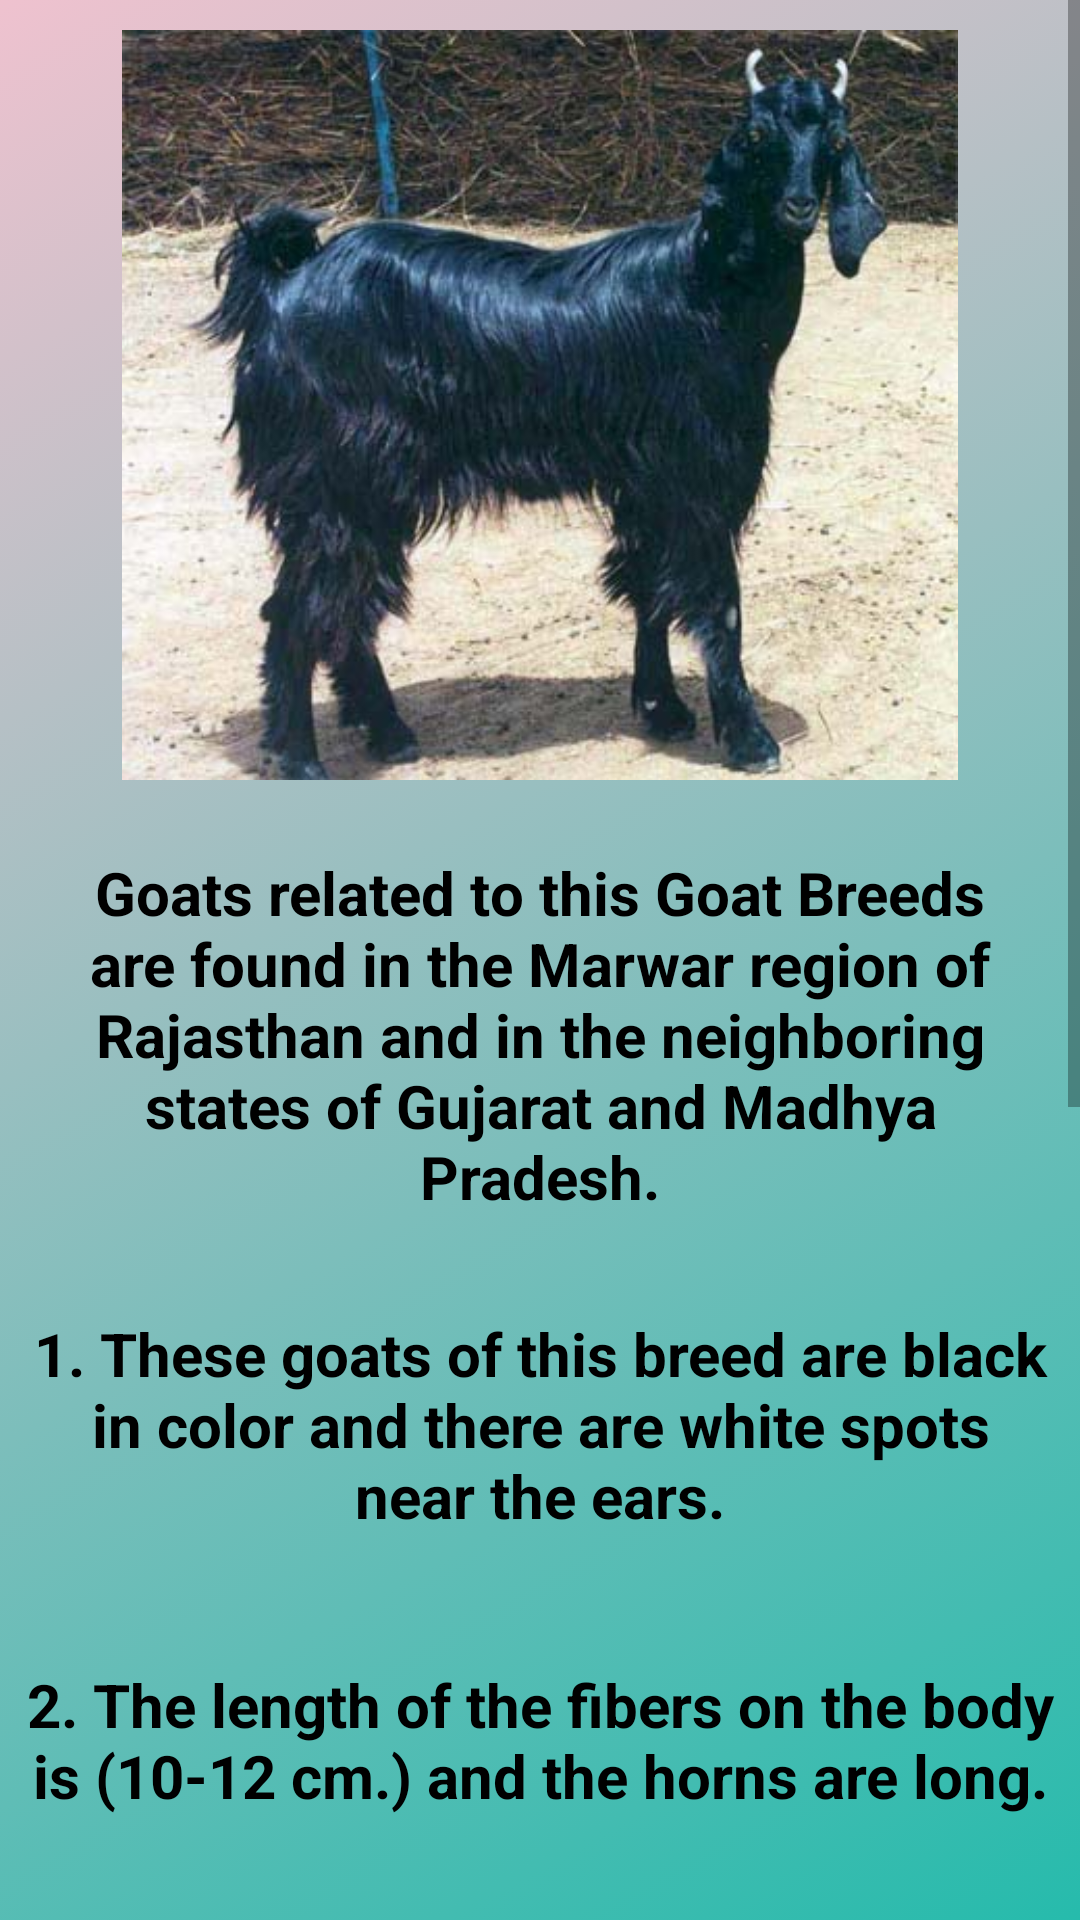

This screen was rendered from an Android layout file. Write that file and the resources it references.
<!-- AndroidManifest.xml: application theme Theme.RahateGoatFarming07 -->
<!-- res/layout/activity_goat7.xml -->
<?xml version="1.0" encoding="utf-8"?>
<ScrollView xmlns:android="http://schemas.android.com/apk/res/android"
    xmlns:app="http://schemas.android.com/apk/res-auto"
    xmlns:tools="http://schemas.android.com/tools"
    android:layout_width="match_parent"
    android:layout_height="match_parent"
    android:orientation="vertical"
    tools:context=".Goat7"
    android:background="@drawable/background_color5"
    tools:ignore="SpeakableTextPresentCheck">

    <LinearLayout
        android:layout_width="match_parent"
        android:layout_height="match_parent"
        android:orientation="vertical">

        <ImageView
            android:id="@+id/imageView"
            android:layout_width="match_parent"
            android:layout_height="250dp"
            android:layout_marginStart="8dp"
            android:layout_marginTop="10dp"
            android:layout_marginEnd="8dp"
            android:background="@drawable/input_bg"
            android:src="@drawable/goat4"
            app:layout_constraintEnd_toEndOf="parent"
            app:layout_constraintStart_toStartOf="parent"
            app:layout_constraintTop_toTopOf="parent" />

        <TextView
            android:layout_marginTop="10dp"
            android:layout_width="match_parent"
            android:layout_height="150dp"
            android:background="@drawable/input_bg"
            android:layout_marginRight="8dp"
            android:layout_marginLeft="8dp"
            android:gravity="center"
            android:text="Goats related to this Goat Breeds are found
in the Marwar region of Rajasthan and in the
neighboring states of Gujarat and Madhya
Pradesh."
            android:textSize="20sp"
            android:textColor="@color/black"
            android:textStyle="bold"/>

        <TextView
            android:layout_marginTop="10dp"
            android:layout_width="match_parent"
            android:layout_height="90dp"
            android:background="@drawable/input_bg"
            android:layout_marginRight="8dp"
            android:layout_marginLeft="8dp"
            android:gravity="center"
            android:text="1. These goats of this breed are black in color
and there are white spots near the ears."
            android:textSize="20sp"
            android:textColor="@color/black"
            android:textStyle="bold"/>

        <TextView
            android:layout_marginTop="10dp"
            android:layout_width="match_parent"
            android:layout_height="100dp"
            android:background="@drawable/input_bg"
            android:layout_marginRight="8dp"
            android:layout_marginLeft="8dp"
            android:gravity="center"
            android:text="2. The length of the fibers on the body is (10-12
cm.) and the horns are long."
            android:textSize="20sp"
            android:textColor="@color/black"
            android:textStyle="bold"/>

        <TextView
            android:layout_marginTop="10dp"
            android:layout_width="match_parent"
            android:layout_height="170dp"
            android:background="@drawable/input_bg"
            android:layout_marginRight="8dp"
            android:layout_marginLeft="8dp"
            android:gravity="center"
            android:text="3. Their ears are small and the horns are
and twisted like a screw. They are of medium
size. The average weight of an adult female
goat is 25 kg. And the weight of male goat is 35
kg."
            android:textSize="20sp"
            android:textColor="@color/black"
            android:textStyle="bold"/>

        <TextView
            android:layout_width="match_parent"
            android:layout_height="70dp"
            android:layout_marginLeft="8dp"
            android:layout_marginTop="10dp"
            android:layout_marginRight="8dp"
            android:background="@drawable/input_bg"
            android:gravity="center"
            android:text="4. This breed is reared for three main purposes
i.e. meat, milk and fibre."
            android:textColor="@color/black"
            android:textSize="20sp"
            android:textStyle="bold" />

        <TextView
            android:layout_marginTop="10dp"
            android:layout_width="match_parent"
            android:layout_height="70dp"
            android:background="@drawable/input_bg"
            android:layout_marginRight="8dp"
            android:layout_marginLeft="8dp"
            android:gravity="center"
            android:text="5. The meat of goats of this breed is delicious."
            android:textSize="20sp"
            android:textColor="@color/black"
            android:textStyle="bold"/>

        <TextView
            android:layout_marginTop="10dp"
            android:layout_width="match_parent"
            android:layout_height="120dp"
            android:background="@drawable/input_bg"
            android:layout_marginRight="8dp"
            android:layout_marginLeft="8dp"
            android:gravity="center"
            android:text="6. This is 0.75-1.00 kg every day. Gives milk. An
average of 300 grams of fiber is obtained from a
goat in a year."
            android:layout_marginBottom="10dp"
            android:textSize="20sp"
            android:textColor="@color/black"
            android:textStyle="bold"/>



    </LinearLayout>

</ScrollView>
<!-- resources referenced by this layout -->
<resources>
  <color name="black">#FF000000</color>
  <!-- drawable background_color5 (drawable) -->
  <?xml version="1.0" encoding="utf-8"?>
  <selector xmlns:android="http://schemas.android.com/apk/res/android">
      <item>
          <shape>
              <gradient
                  android:startColor="#26BBAC"
                  android:endColor="#EFC2CF"
                  android:angle="135"/>
          </shape>
      </item>
  </selector>
  <!-- drawable goat4: jpeg bitmap (drawable, 31526 bytes) -->
  <style name="Theme.RahateGoatFarming07" parent="Theme.MaterialComponents.DayNight.NoActionBar.Bridge">
          
          <item name="colorPrimary">@color/purple_500</item>
          <item name="colorPrimaryVariant">@color/purple_700</item>
          <item name="colorOnPrimary">@color/white</item>
          
          <item name="colorSecondary">@color/teal_200</item>
          <item name="colorSecondaryVariant">@color/teal_700</item>
          <item name="colorOnSecondary">@color/black</item>
          
          <item name="android:statusBarColor">?attr/colorPrimaryVariant</item>
          
      </style>
  <color name="purple_500">#FF6200EE</color>
  <color name="purple_700">#FF3700B3</color>
  <color name="white">#FFFFFFFF</color>
  <color name="teal_200">#FF03DAC5</color>
  <color name="teal_700">#FF018786</color>
</resources>
